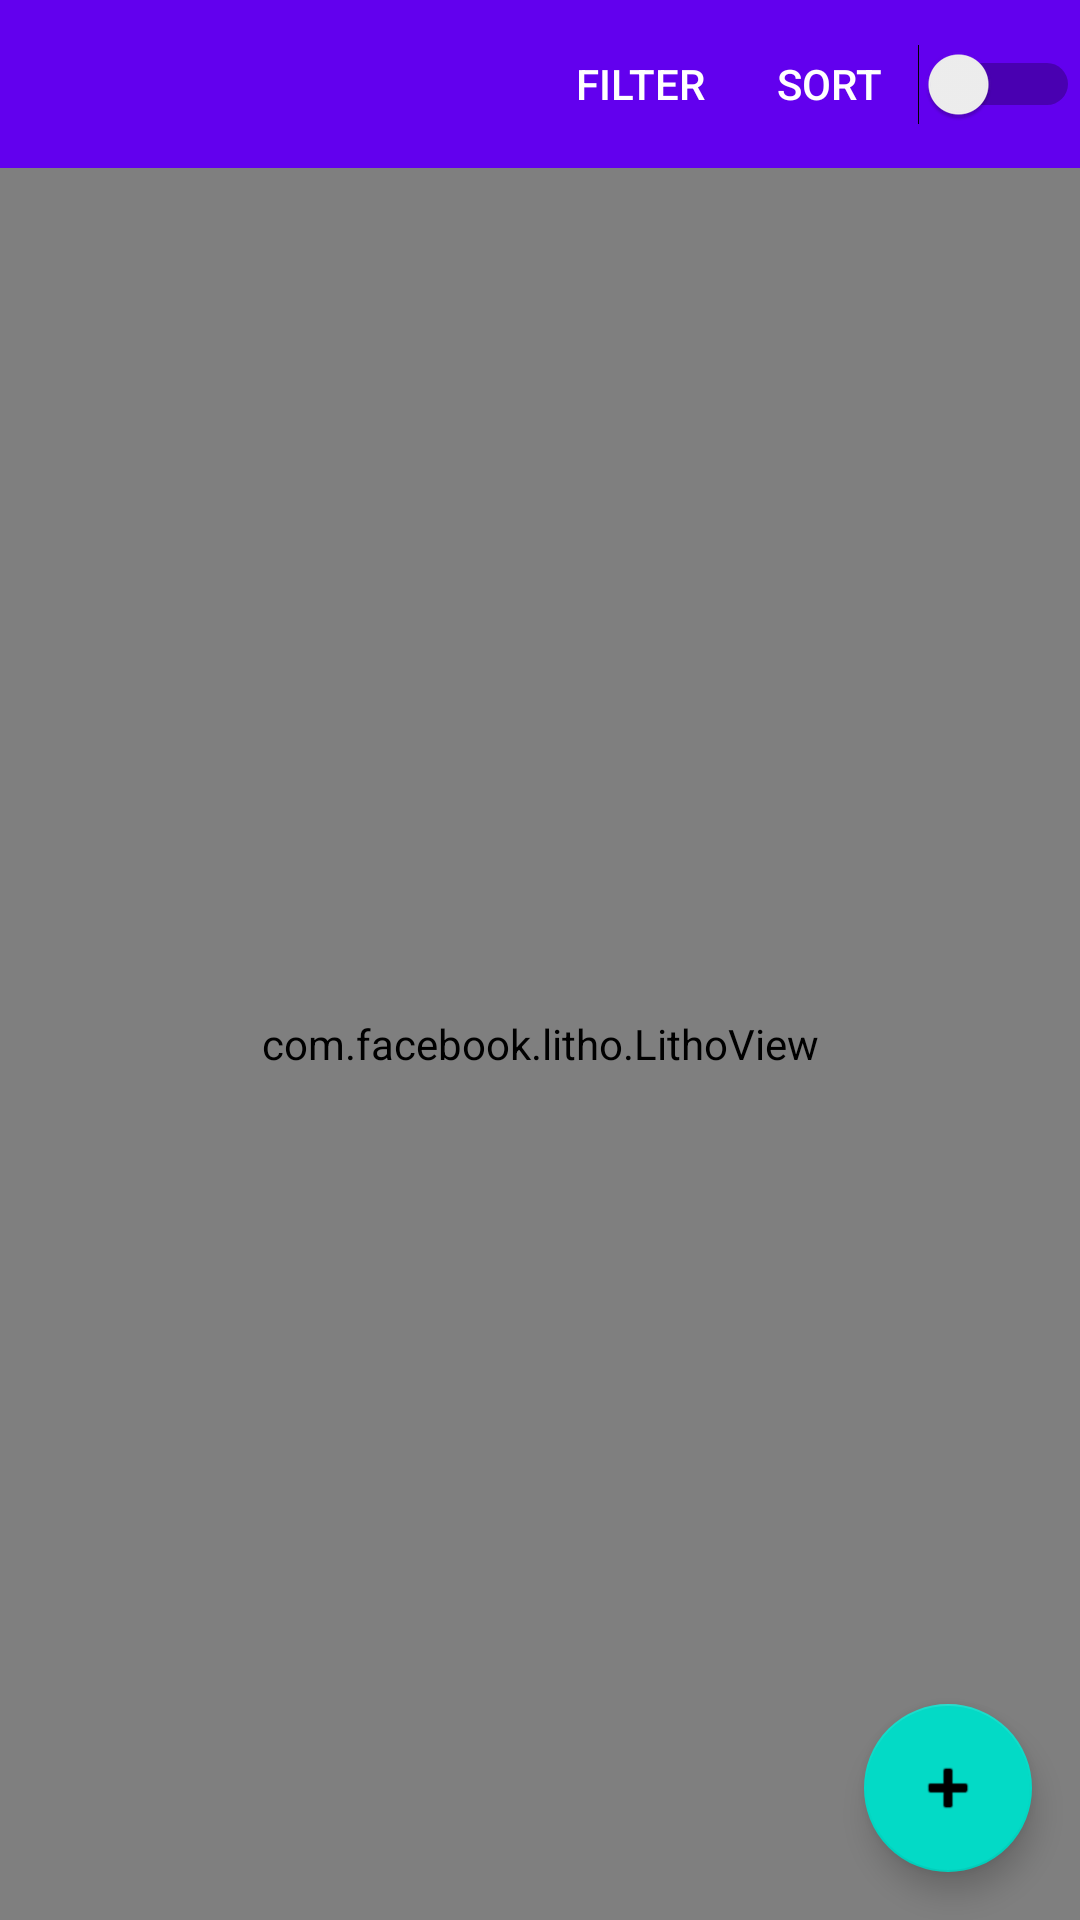

Layout XML and referenced resources for this Android screen:
<!-- AndroidManifest.xml: application theme AppTheme -->
<!-- res/layout/fragment_shopping.xml -->
<?xml version="1.0" encoding="utf-8"?>
<RelativeLayout xmlns:android="http://schemas.android.com/apk/res/android"
    xmlns:tools="http://schemas.android.com/tools"
    xmlns:app="http://schemas.android.com/apk/res-auto"
    android:layout_width="match_parent"
    android:layout_height="match_parent"
    tools:context=".fragments.ShoppingFragment"
    android:orientation="vertical">

    <com.google.android.material.appbar.AppBarLayout
        android:id="@+id/appBarLayout"
        app:layout_constraintTop_toTopOf="parent"
        android:layout_width="match_parent"
        android:layout_height="wrap_content">
        <com.google.android.material.appbar.MaterialToolbar
            android:id="@+id/toolbar"
            android:layout_width="match_parent"
            android:layout_height="?attr/actionBarSize"
            app:menu="@menu/menu_shopping_list">
            style="@style/Widget.MaterialComponents.Toolbar.Primary"
        </com.google.android.material.appbar.MaterialToolbar>
    </com.google.android.material.appbar.AppBarLayout>

    <com.facebook.litho.LithoView
        android:id="@+id/lvShoppingList"
        android:layout_width="match_parent"
        android:layout_height="match_parent"
        android:layout_below="@+id/appBarLayout"
        android:layout_marginTop="0dp" />

    <FrameLayout
        android:layout_width="wrap_content"
        android:layout_height="wrap_content"
        android:layout_alignParentEnd="true"
        android:layout_alignParentBottom="true"
        android:layout_marginTop="-50dp">

        <com.google.android.material.floatingactionbutton.FloatingActionButton
            android:id="@+id/fab"
            android:layout_width="wrap_content"
            android:layout_height="wrap_content"
            android:layout_margin="16dp"
            android:contentDescription="addShoppingItem"
            android:src="@android:drawable/ic_input_add"
            app:fabSize="normal" />
    </FrameLayout>

</RelativeLayout>
<!-- resources referenced by this layout -->
<resources>
  <style name="AppTheme" parent="Theme.MaterialComponents.Light.NoActionBar">
          <item name="android:actionMenuTextColor">@color/white</item>
          <item name="windowActionModeOverlay">true</item>
          <item name="actionModeStyle">@style/Widget.App.ActionMode</item>
          <item name="actionModeCloseDrawable">@drawable/ic_cancel</item>
          <item name="actionBarTheme">@style/ThemeOverlay.MaterialComponents.Dark.ActionBar</item>
      </style>
  <color name="white">#FFFFFFFF</color>
  <style name="Widget.App.ActionMode" parent="Widget.AppCompat.ActionMode">
          <item name="titleTextStyle">?attr/textAppearanceHeadline6</item>
          <item name="subtitleTextStyle">?attr/textAppearanceSubtitle1</item>
          <item name="background">@color/material_grey_900</item>
      </style>
</resources>
